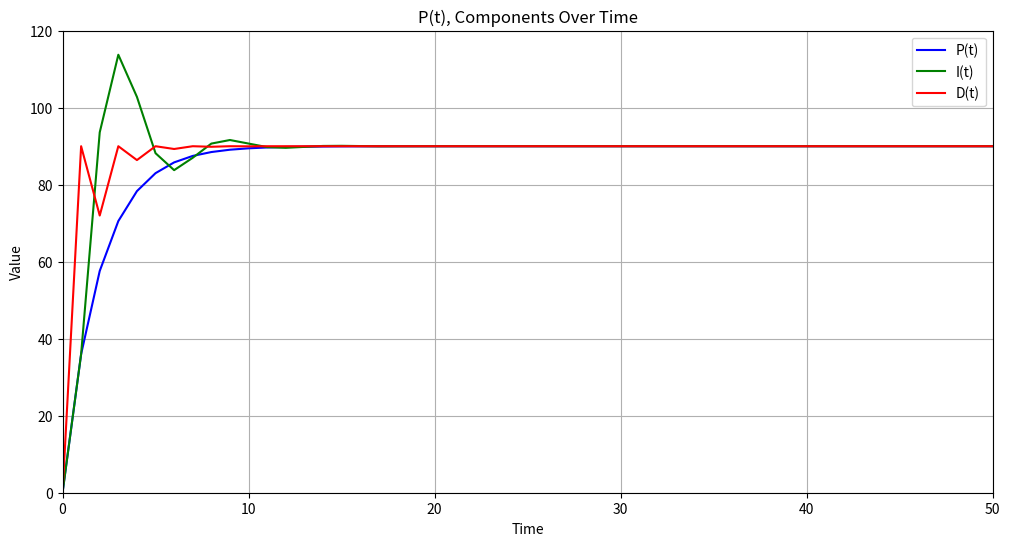

Generate this figure with matplotlib:
import matplotlib.pyplot as plt

# Constants
target = 90
initial_valueP = 0
initial_valueI = 0
initial_valueD = 0

K_p = 0.4  # Proportional gain (adjust as needed)
K_i = 0.4
K_d = 0.2

time = [0]

P_values = [0]
I_values = [0]
D_values = [0]

lastErrorD = 0
lastErrorI = 0
# Simulate control loop iterations

num_iterations = 500
for t in range(1, num_iterations):
    # Simulate error (replace with actual error calculation)
    errorP = target - initial_valueP
    errorI = target - initial_valueI
    errorD = target - initial_valueD

    P = K_p * errorP

    I = K_i * (errorI + lastErrorI)
    lastErrorI = errorI

    D = errorD - lastErrorD
    lastErrorD = K_d * errorD

    initial_valueP += P 
    initial_valueI += I
    initial_valueD += D

    # Append values to lists
    time.append(t) #t
    P_values.append(initial_valueP)
    D_values.append(initial_valueD)
    I_values.append(initial_valueI)

# Create plots for P(t), I(t), and D(t) components
plt.figure(figsize=(12, 6))
plt.plot(time, P_values, label="P(t)", color='blue')
plt.plot(time, I_values, label="I(t)", color='green')
plt.plot(time, D_values, label="D(t)", color='red')
# Set labels and title
plt.xlabel("Time")
plt.ylabel("Value")
plt.legend()
plt.title("P(t), Components Over Time")

# plt.ylim(0, 100)  # Set the y-axis limits to 0-100
# plt.xlim(0, num_iterations)  # Set the x-axis limits to the full range
plt.ylim(0, 120)  # Set the y-axis limits to 0-50
plt.xlim(0, 50)  # Set the x-axis limits to 0-20

# Show the plot
plt.grid(True)
plt.show()
